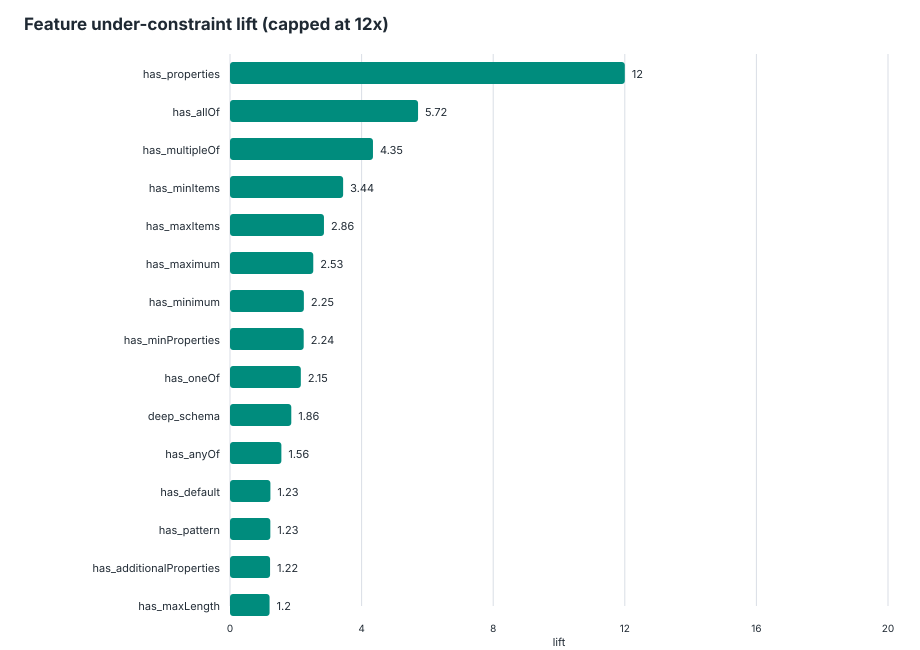

The data file committed next to this chart (first rows):
feature, schemas_with_feature, schemas_without_feature, under_with_feature, under_without_feature, under_denominator_with, under_denominator_without, under_rate_with, under_rate_without, lift, delta, support, global_under_rate, eligible_lift
has_properties, 1773, 16, 608, 0, 4488, 42, 0.1355, 0, inf, 0.1355, 0.9911, 0.1342, true
has_allOf, 22, 1767, 56, 552, 79, 4451, 0.7089, 0.124, 5.716, 0.5848, 0.0123, 0.1342, true
has_multipleOf, 10, 1779, 16, 592, 28, 4502, 0.5714, 0.1315, 4.346, 0.4399, 0.00559, 0.1342, true
has_minItems, 114, 1675, 144, 464, 375, 4155, 0.384, 0.1117, 3.439, 0.2723, 0.06372, 0.1342, true
has_maxItems, 36, 1753, 48, 560, 132, 4398, 0.3636, 0.1273, 2.856, 0.2363, 0.02012, 0.1342, true
has_maximum, 79, 1710, 90, 518, 291, 4239, 0.3093, 0.1222, 2.531, 0.1871, 0.04416, 0.1342, true
has_minimum, 195, 1594, 175, 433, 691, 3839, 0.2533, 0.1128, 2.245, 0.1405, 0.109, 0.1342, true
has_minProperties, 21, 1768, 16, 592, 54, 4476, 0.2963, 0.1323, 2.24, 0.164, 0.01174, 0.1342, true
has_oneOf, 75, 1714, 50, 558, 181, 4349, 0.2762, 0.1283, 2.153, 0.1479, 0.04192, 0.1342, true
deep_schema, 51, 1738, 40, 568, 165, 4365, 0.2424, 0.1301, 1.863, 0.1123, 0.02851, 0.1342, true
has_anyOf, 69, 1720, 52, 556, 256, 4274, 0.2031, 0.1301, 1.561, 0.07304, 0.03857, 0.1342, true
has_default, 184, 1605, 70, 538, 434, 4096, 0.1613, 0.1313, 1.228, 0.02994, 0.1029, 0.1342, true
has_pattern, 214, 1575, 129, 479, 816, 3714, 0.1581, 0.129, 1.226, 0.02912, 0.1196, 0.1342, true
has_additionalProperties, 810, 979, 326, 282, 2206, 2324, 0.1478, 0.1213, 1.218, 0.02644, 0.4528, 0.1342, true
has_maxLength, 154, 1635, 74, 534, 468, 4062, 0.1581, 0.1315, 1.203, 0.02666, 0.08608, 0.1342, true
has_boolean_schema, 788, 1001, 300, 308, 2095, 2435, 0.1432, 0.1265, 1.132, 0.01671, 0.4405, 0.1342, true
has_required, 1282, 507, 458, 150, 3344, 1186, 0.137, 0.1265, 1.083, 0.01049, 0.7166, 0.1342, true
has_items, 575, 1214, 219, 389, 1615, 2915, 0.1356, 0.1334, 1.016, 0.002156, 0.3214, 0.1342, true
has_patternProperties, 44, 1745, 13, 595, 98, 4432, 0.1327, 0.1343, 0.9881, -0.001598, 0.02459, 0.1342, true
has_minLength, 196, 1593, 73, 535, 563, 3967, 0.1297, 0.1349, 0.9614, -0.0052, 0.1096, 0.1342, true
has_ref, 188, 1601, 66, 542, 521, 4009, 0.1267, 0.1352, 0.937, -0.008516, 0.1051, 0.1342, true
large_enum, 74, 1715, 22, 586, 185, 4345, 0.1189, 0.1349, 0.8817, -0.01595, 0.04136, 0.1342, true
many_required, 228, 1561, 82, 526, 694, 3836, 0.1182, 0.1371, 0.8617, -0.01897, 0.1274, 0.1342, true
has_defs, 210, 1579, 65, 543, 575, 3955, 0.113, 0.1373, 0.8234, -0.02425, 0.1174, 0.1342, true
has_enum, 419, 1370, 115, 493, 1038, 3492, 0.1108, 0.1412, 0.7847, -0.03039, 0.2342, 0.1342, true
many_properties, 45, 1744, 14, 594, 150, 4380, 0.09333, 0.1356, 0.6882, -0.04228, 0.02515, 0.1342, true
has_const, 10, 1779, 2, 606, 26, 4504, 0.07692, 0.1345, 0.5717, -0.05762, 0.00559, 0.1342, true
has_type, 1787, 2, 608, 0, 4526, 4, 0.1343, 0, inf, 0.1343, 0.9989, 0.1342, false
has_if_then_else, 1, 1788, 1, 607, 2, 4528, 0.5, 0.1341, 3.73, 0.3659, 0.000559, 0.1342, false
has_exclusiveMinimum, 2, 1787, 3, 605, 13, 4517, 0.2308, 0.1339, 1.723, 0.09683, 0.001118, 0.1342, false
has_not, 5, 1784, 4, 604, 18, 4512, 0.2222, 0.1339, 1.66, 0.08836, 0.002795, 0.1342, false
has_maxProperties, 2, 1787, 0, 608, 6, 4524, 0, 0.1344, 0, -0.1344, 0.001118, 0.1342, false
